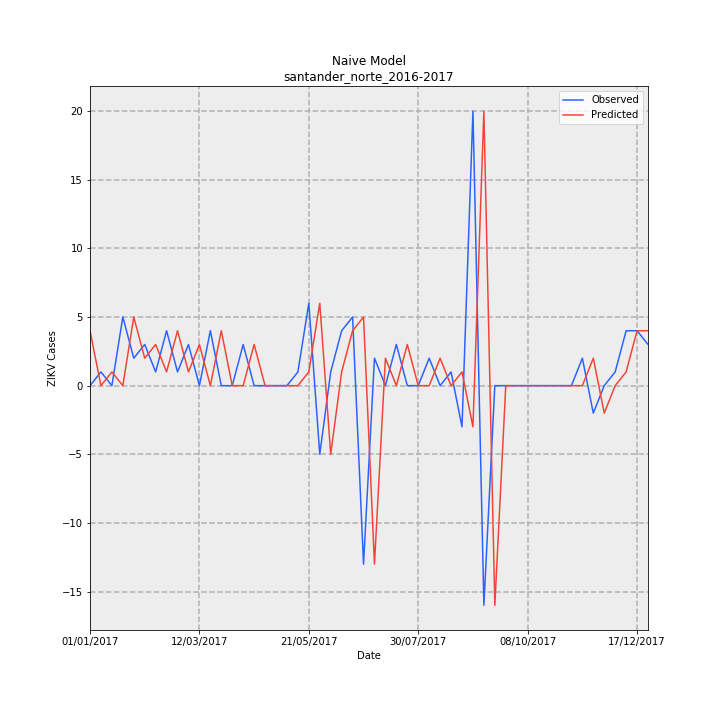

The data file committed next to this chart (first rows):
Date, Observed, Predicted, error
01/01/2017, 0, 4, 4
08/01/2017, 1, 0, -1
15/01/2017, 0, 1, 1
22/01/2017, 5, 0, -5
29/01/2017, 2, 5, 3
05/02/2017, 3, 2, -1
12/02/2017, 1, 3, 2
19/02/2017, 4, 1, -3
26/02/2017, 1, 4, 3
05/03/2017, 3, 1, -2
12/03/2017, 0, 3, 3
19/03/2017, 4, 0, -4
26/03/2017, 0, 4, 4
02/04/2017, 0, 0, 0
09/04/2017, 3, 0, -3
16/04/2017, 0, 3, 3
23/04/2017, 0, 0, 0
30/04/2017, 0, 0, 0
07/05/2017, 0, 0, 0
14/05/2017, 1, 0, -1
21/05/2017, 6, 1, -5
28/05/2017, -5, 6, 11
04/06/2017, 1, -5, -6
11/06/2017, 4, 1, -3
18/06/2017, 5, 4, -1
25/06/2017, -13, 5, 18
02/07/2017, 2, -13, -15
09/07/2017, 0, 2, 2
16/07/2017, 3, 0, -3
23/07/2017, 0, 3, 3
30/07/2017, 0, 0, 0
06/08/2017, 2, 0, -2
13/08/2017, 0, 2, 2
20/08/2017, 1, 0, -1
27/08/2017, -3, 1, 4
03/09/2017, 20, -3, -23
10/09/2017, -16, 20, 36
17/09/2017, 0, -16, -16
24/09/2017, 0, 0, 0
01/10/2017, 0, 0, 0
08/10/2017, 0, 0, 0
15/10/2017, 0, 0, 0
22/10/2017, 0, 0, 0
29/10/2017, 0, 0, 0
05/11/2017, 0, 0, 0
12/11/2017, 2, 0, -2
19/11/2017, -2, 2, 4
26/11/2017, 0, -2, -2
03/12/2017, 1, 0, -1
10/12/2017, 4, 1, -3
17/12/2017, 4, 4, 0
24/12/2017, 3, 4, 1
